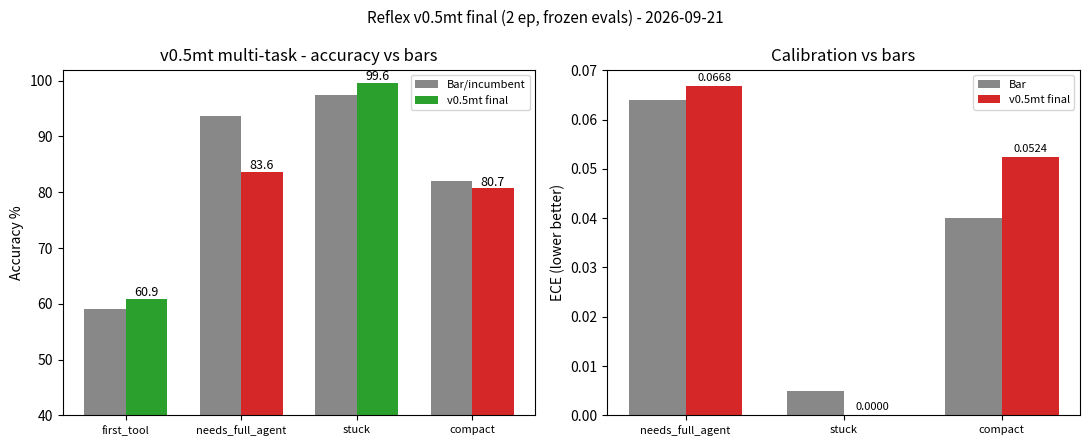

Here is the Python script that generated this plot: (Note: this script raises an exception after producing the figure.)
#!/usr/bin/env python3
import matplotlib
matplotlib.use('Agg')
import matplotlib.pyplot as plt, os

bars = {'first_tool': (59, 60.9), 'needs_full_agent': (93.6, 83.6), 'stuck': (97.4, 99.6), 'compact': (82, 80.7)}
ece = {'needs_full_agent': (0.064, 0.0668), 'stuck': (0.005, 0.0), 'compact': (0.040, 0.0524)}

fig, (a1, a2) = plt.subplots(1, 2, figsize=(11, 4.5))
names = list(bars); x = list(range(len(names)))
a1.bar([i-0.18 for i in x], [bars[n][0] for n in names], 0.36, label='Bar/incumbent', color='#888888')
a1.bar([i+0.18 for i in x], [bars[n][1] for n in names], 0.36, label='v0.5mt final',
       color=['#2ca02c' if bars[n][1]>=bars[n][0] else '#d62728' for n in names])
for i,n in enumerate(names): a1.text(i+0.18, bars[n][1]+0.5, f"{bars[n][1]:.1f}", ha='center', fontsize=9)
a1.set_xticks(x); a1.set_xticklabels(names, fontsize=8); a1.set_ylabel('Accuracy %'); a1.set_ylim(40, 102)
a1.set_title('v0.5mt multi-task - accuracy vs bars'); a1.legend(fontsize=8)

names2 = list(ece); x2 = list(range(len(names2)))
a2.bar([i-0.18 for i in x2], [ece[n][0] for n in names2], 0.36, label='Bar', color='#888888')
a2.bar([i+0.18 for i in x2], [ece[n][1] for n in names2], 0.36, label='v0.5mt final',
       color=['#2ca02c' if ece[n][1]<=ece[n][0] else '#d62728' for n in names2])
for i,n in enumerate(names2): a2.text(i+0.18, ece[n][1]+0.001, f"{ece[n][1]:.4f}", ha='center', fontsize=8)
a2.set_xticks(x2); a2.set_xticklabels(names2, fontsize=8); a2.set_ylabel('ECE (lower better)')
a2.set_title('Calibration vs bars'); a2.legend(fontsize=8)

fig.suptitle('Reflex v0.5mt final (2 ep, frozen evals) - 2026-09-21', fontsize=11)
fig.tight_layout()
p = '/home/hermes/diagrams/reflex_stats_v05mt_final.png'
os.makedirs('/home/hermes/diagrams', exist_ok=True)
fig.savefig(p, dpi=120)
print(p)
